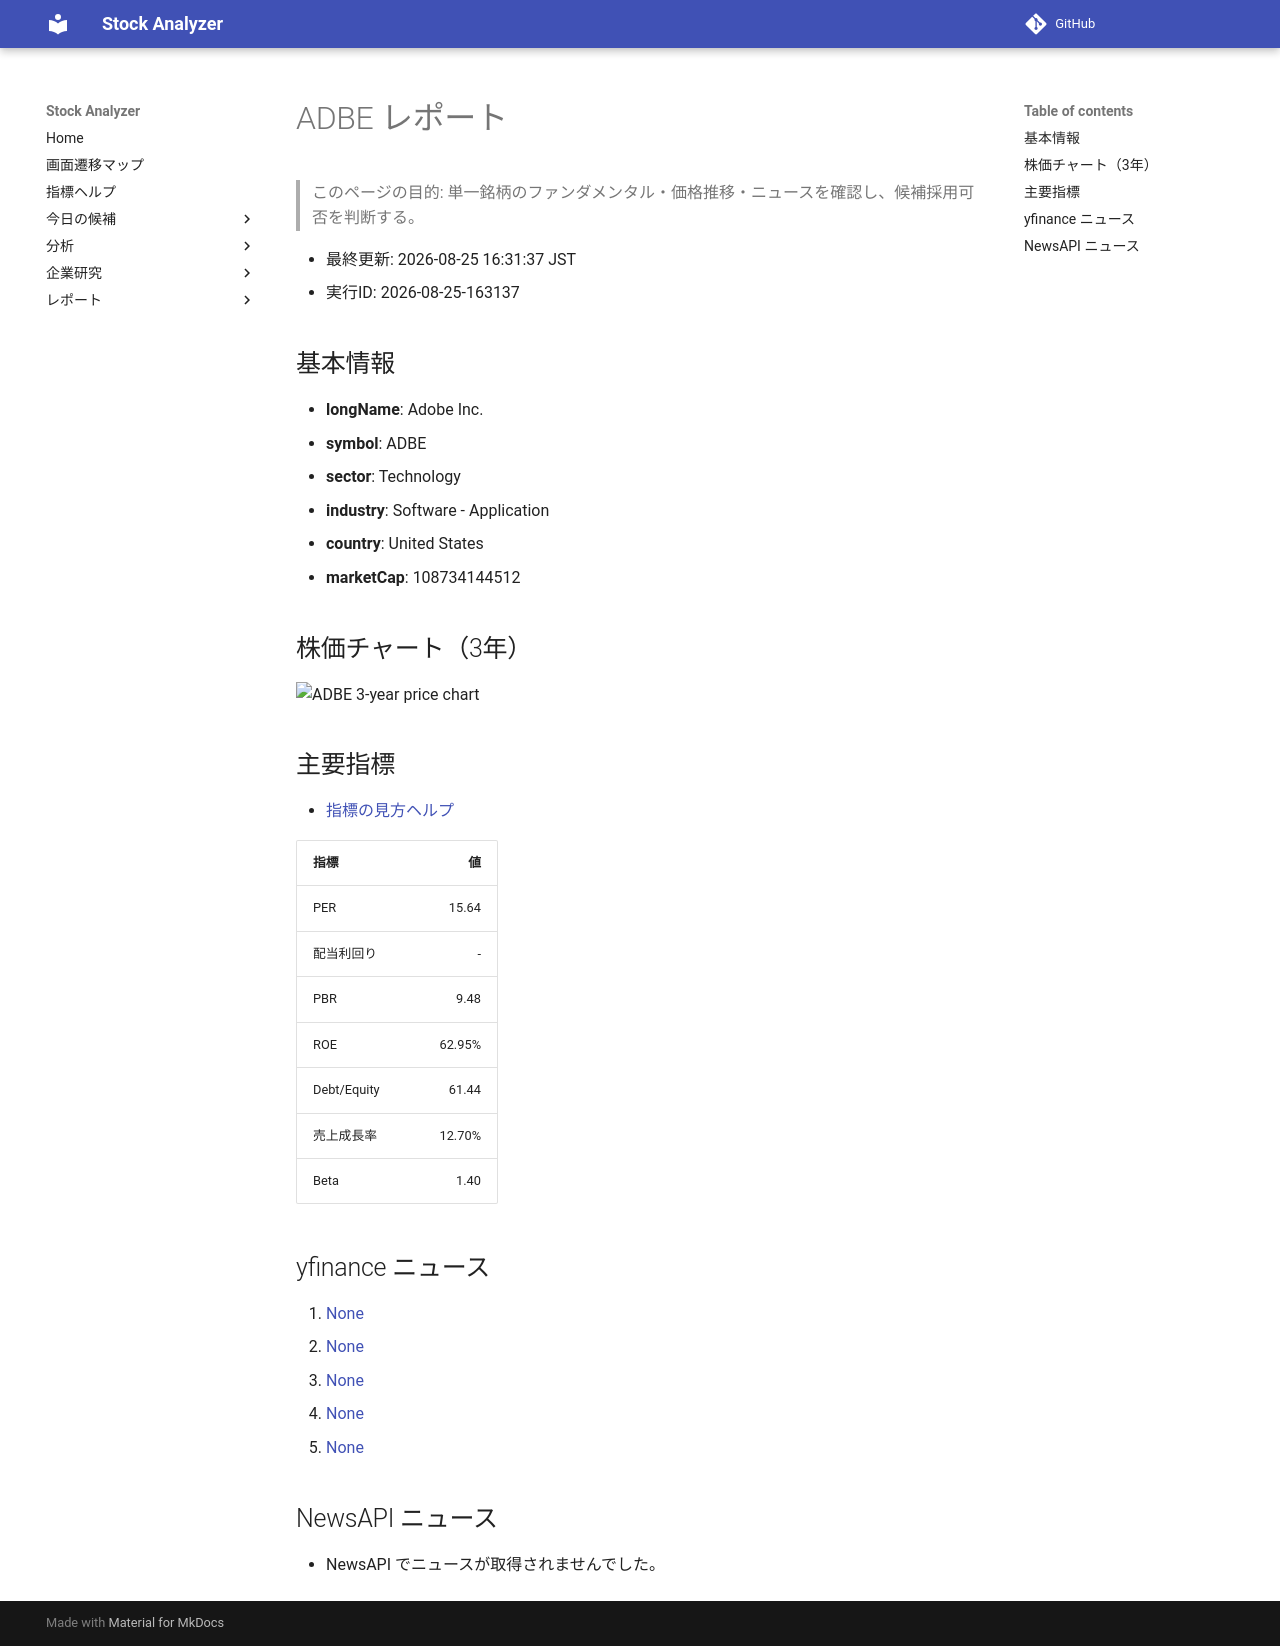

repository: Yumi-note/Making-APP · page: reports/2026-08-25/163137/ADBE/index.html · generator: mkdocs

# ADBE レポート

> このページの目的: 単一銘柄のファンダメンタル・価格推移・ニュースを確認し、候補採用可否を判断する。

- 最終更新: 2026-08-25 16:31:37 JST
- 実行ID: 2026-08-25-163137

## 基本情報

- **longName**: Adobe Inc.
- **symbol**: ADBE
- **sector**: Technology
- **industry**: Software - Application
- **country**: United States
- **marketCap**: 108734144512

## 株価チャート（3年）

![ADBE 3-year price chart](ADBE_3y.png)

## 主要指標

- [指標の見方ヘルプ](../../../../indicators.md)

| 指標 | 値 |
|---|---:|
| PER | 15.64 |
| 配当利回り | - |
| PBR | 9.48 |
| ROE | 62.95% |
| Debt/Equity | 61.44 |
| 売上成長率 | 12.70% |
| Beta | 1.40 |

## yfinance ニュース

1. [None](None)
2. [None](None)
3. [None](None)
4. [None](None)
5. [None](None)

## NewsAPI ニュース

- NewsAPI でニュースが取得されませんでした。
